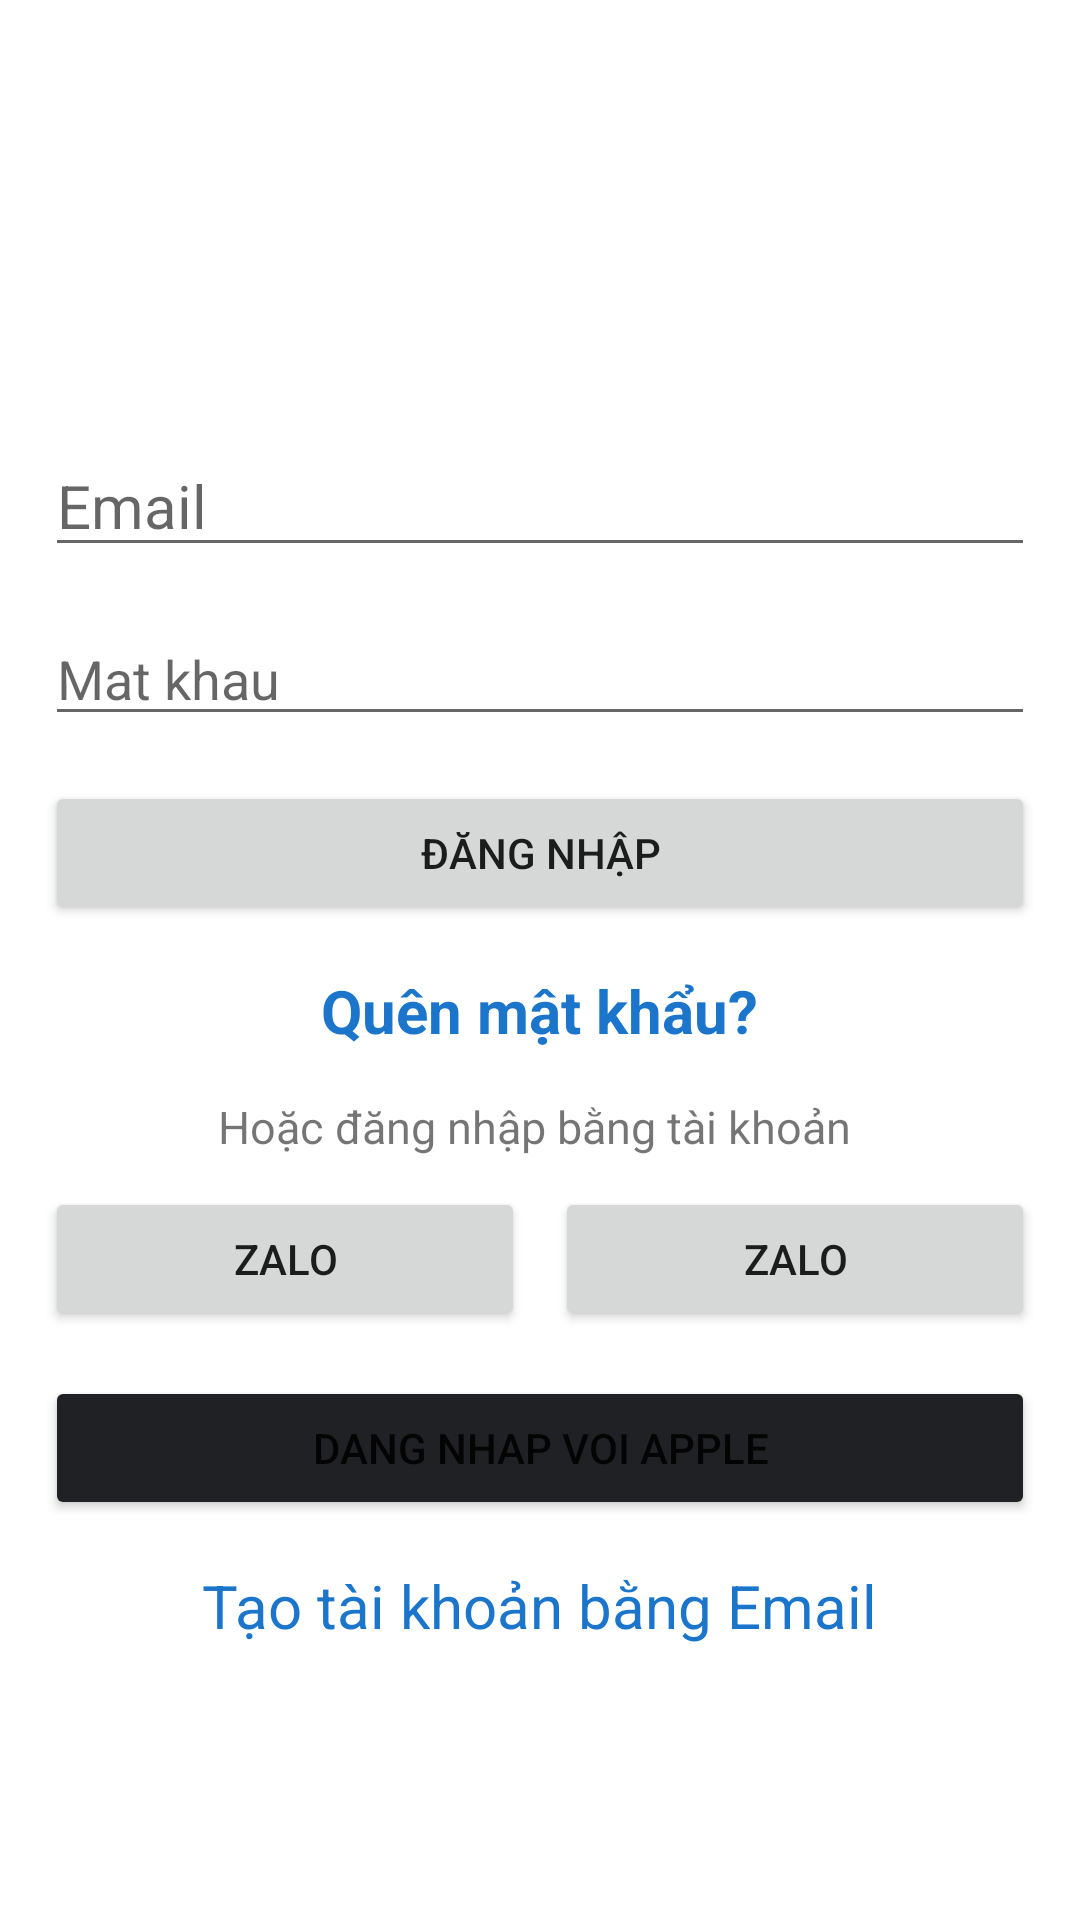

Write the Android layout XML for this screen, with the resource values it uses.
<!-- AndroidManifest.xml: application theme Theme.TroMoiProject -->
<!-- res/layout/activity_main.xml -->
<?xml version="1.0" encoding="utf-8"?>
<LinearLayout xmlns:android="http://schemas.android.com/apk/res/android"
    xmlns:app="http://schemas.android.com/apk/res-auto"
    xmlns:tools="http://schemas.android.com/tools"
    android:layout_width="match_parent"
    android:layout_height="match_parent"
    tools:context=".MainActivity">

    <LinearLayout
        android:layout_width="match_parent"
        android:layout_height="wrap_content"
        android:orientation="vertical"
        android:gravity="center"
        android:layout_margin="15dp"

        >
        <ImageView
            android:layout_width="100dp"
            android:layout_height="100dp"
            android:src="@drawable/nhatro360_logo"
            android:layout_margin="15dp"/>

        <EditText
            android:layout_width="wrap_content"
            android:layout_height="wrap_content"
            android:hint="Email"
            android:textSize="20dp"
            android:ems="50"
            android:layout_marginBottom="15dp"
            />
        <EditText
            android:layout_width="wrap_content"
            android:layout_height="wrap_content"
            android:hint="Mat khau"
            android:ems="50"
            android:inputType="textPassword"
            android:layout_marginBottom="15dp"
            />
        <Button
            android:layout_width="match_parent"
            android:layout_height="match_parent"
            android:text="Đăng nhập"
            android:layout_marginBottom="15dp"
            />
        <TextView
            android:layout_width="wrap_content"
            android:layout_height="wrap_content"
            android:text="Quên mật khẩu?"
            android:textColor="#1b75ca"
            android:textSize="20dp"
            android:textStyle="bold"
            android:layout_marginBottom="15dp"
            />
        <TextView
            android:layout_width="wrap_content"
            android:layout_height="wrap_content"
            android:text="Hoặc đăng nhập bằng tài khoản "
            android:textSize="15dp"
            android:layout_marginBottom="10dp"/>
        <LinearLayout
            android:layout_width="match_parent"
            android:layout_height="match_parent"
            android:orientation="horizontal"
            android:layout_marginBottom="15dp">
            <Button
                android:layout_width="wrap_content"
                android:layout_height="wrap_content"
                android:text="Zalo"
                android:layout_weight="1"
                android:layout_marginRight="5dp"
                />
            <Button
                android:layout_width="wrap_content"
                android:layout_height="wrap_content"
                android:text="Zalo"
                android:layout_weight="1"
                android:layout_marginLeft="5dp"
                />

        </LinearLayout>
        <Button
            android:layout_width="match_parent"
            android:layout_height="match_parent"
            android:text="Dang nhap voi Apple"
            android:backgroundTint="#202124"
            android:layout_marginBottom="15dp"
            />
        <TextView
            android:layout_width="wrap_content"
            android:layout_height="wrap_content"
            android:text="Tạo tài khoản bằng Email"
            android:textColor="#1b75ca"
            android:textSize="20dp"
            android:layout_marginBottom="10dp"
            />
    </LinearLayout>


</LinearLayout>
<!-- resources referenced by this layout -->
<resources>
  <style name="Theme.TroMoiProject" parent="Theme.MaterialComponents.DayNight.DarkActionBar">
          
          <item name="colorPrimary">@color/purple_500</item>
          <item name="colorPrimaryVariant">@color/purple_700</item>
          <item name="colorOnPrimary">@color/white</item>
          
          <item name="colorSecondary">@color/teal_200</item>
          <item name="colorSecondaryVariant">@color/teal_700</item>
          <item name="colorOnSecondary">@color/black</item>
          
          <item name="android:statusBarColor" tools:targetApi="l">?attr/colorPrimaryVariant</item>
          
      </style>
  <color name="purple_500">#FF6200EE</color>
  <color name="purple_700">#FF3700B3</color>
  <color name="white">#FFFFFFFF</color>
  <color name="teal_200">#FF03DAC5</color>
  <color name="teal_700">#FF018786</color>
  <color name="black">#FF000000</color>
</resources>
